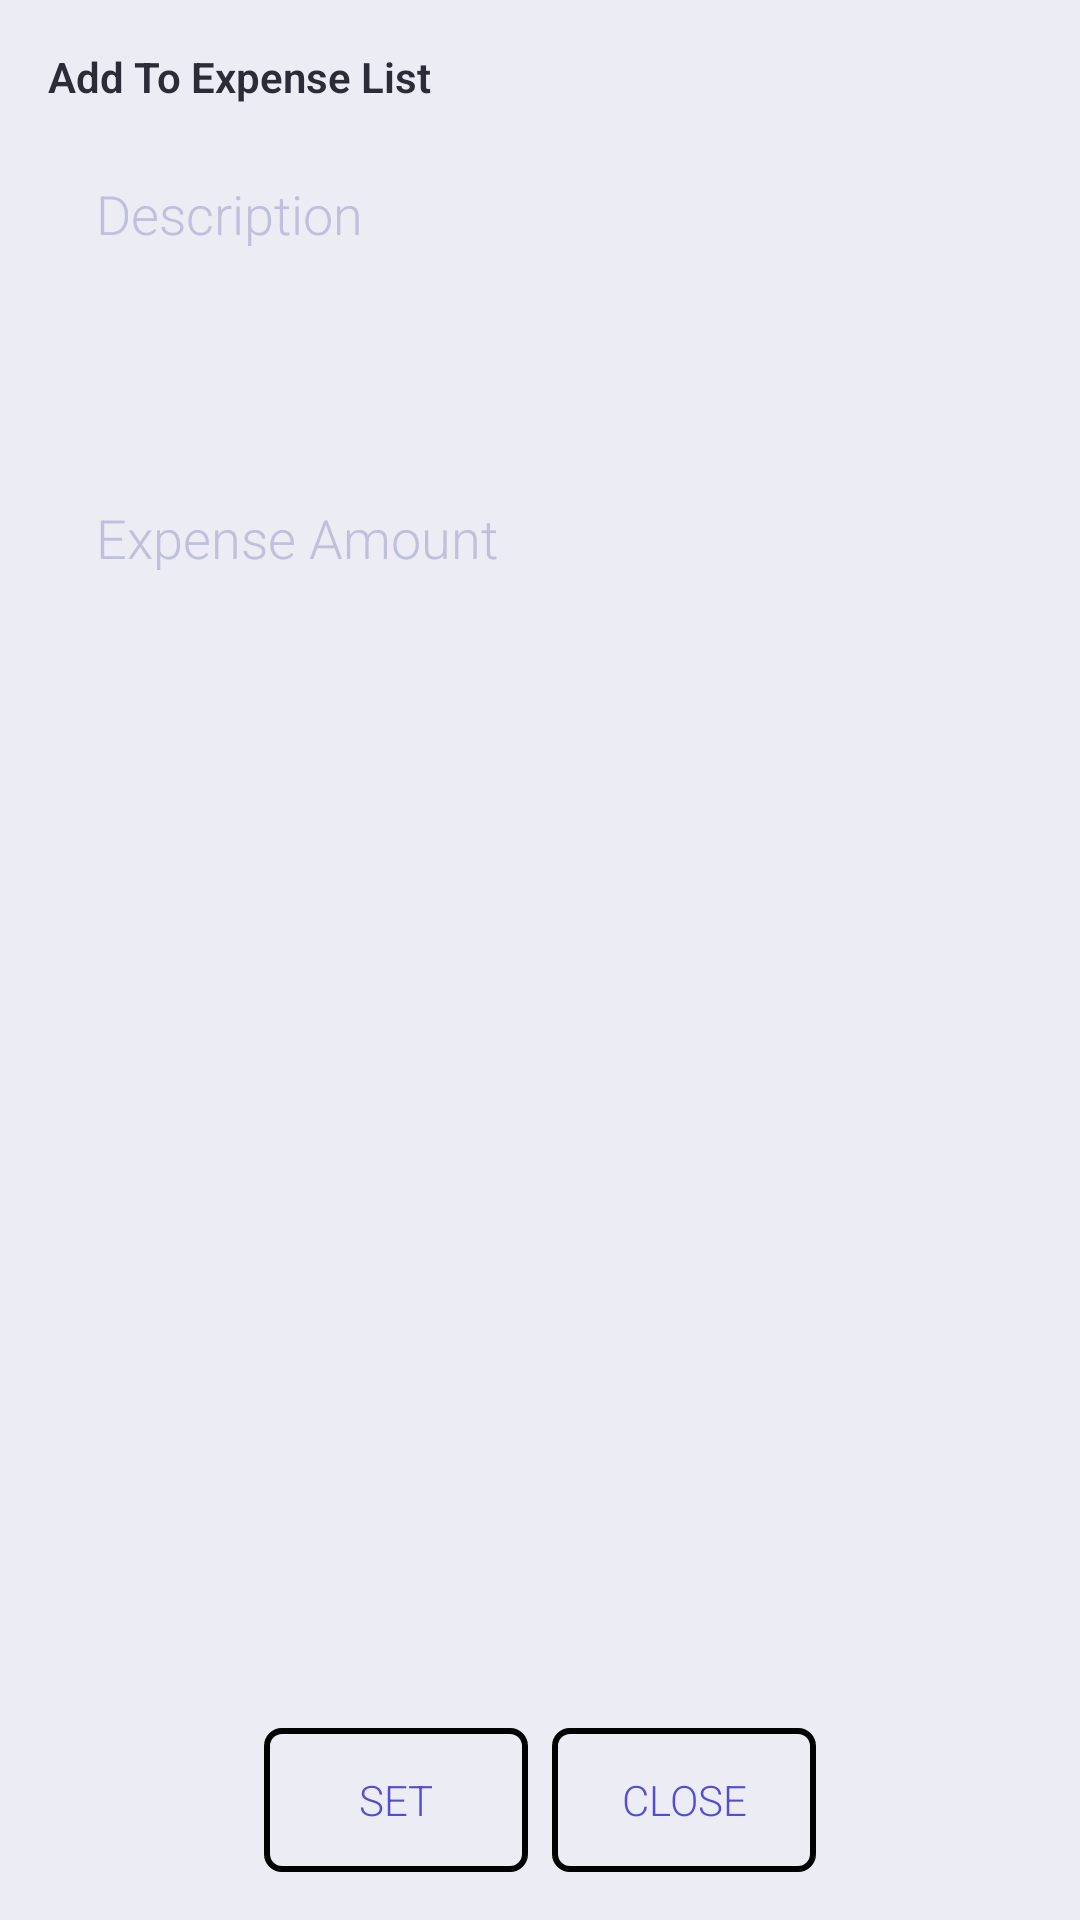

Write the Android layout XML for this screen, with the resource values it uses.
<!-- AndroidManifest.xml: application theme Theme.AppCompat.NoActionBar -->
<!-- res/layout/snippet_add_job_dialog.xml -->
<?xml version="1.0" encoding="utf-8"?>
<androidx.constraintlayout.widget.ConstraintLayout
    xmlns:android="http://schemas.android.com/apk/res/android"
    xmlns:app="http://schemas.android.com/apk/res-auto"
    xmlns:tools="http://schemas.android.com/tools"
    android:layout_width="match_parent"
    android:layout_height="380dp"
    android:padding="16dp"
    android:background="@color/colorPrimaryLight">

    <TextView
        android:id="@+id/textView"
        android:layout_width="match_parent"
        android:layout_height="wrap_content"
        android:text="Add To Expense List"
        app:fontFamily="sans-serif-light"
        android:textColor="@color/colorTextPrimary"
        android:textStyle="bold"
        app:layout_constraintEnd_toEndOf="parent"
        app:layout_constraintStart_toStartOf="parent"
        app:layout_constraintTop_toTopOf="parent" />

    <EditText
        android:id="@+id/tv_job_desc_dialog"
        android:layout_width="match_parent"
        android:layout_height="100dp"
        android:layout_marginTop="8dp"
        android:background="@android:color/transparent"
        android:gravity="top"
        app:fontFamily="sans-serif-light"
        android:textColor="@color/colorTextPrimary"
        android:textColorHint="@color/colorPrimary"
        android:hint="Description"
        android:padding="16dp"
        app:layout_constraintEnd_toEndOf="@+id/textView"
        app:layout_constraintStart_toStartOf="@+id/textView"
        app:layout_constraintTop_toBottomOf="@+id/textView"
         />

    <EditText
        android:id="@+id/tv_expenseAmt"
        android:layout_width="match_parent"
        android:layout_height="100dp"
        android:layout_marginTop="8dp"
        android:background="@android:color/transparent"
        android:gravity="top"
        app:fontFamily="sans-serif-light"
        android:textColor="@color/colorTextPrimary"
        android:textColorHint="@color/colorPrimary"
        android:hint="Expense Amount"
        android:inputType="numberDecimal"
        android:padding="16dp"
        app:layout_constraintEnd_toEndOf="@+id/tv_job_desc_dialog"
        app:layout_constraintStart_toStartOf="@+id/tv_job_desc_dialog"
        app:layout_constraintTop_toBottomOf="@+id/tv_job_desc_dialog"
        />



    <LinearLayout
        android:layout_width="wrap_content"
        android:layout_height="wrap_content"
        app:layout_constraintBottom_toBottomOf="parent"
        app:layout_constraintEnd_toEndOf="parent"
        app:layout_constraintStart_toStartOf="parent">

        <Button
            android:id="@+id/btn_set"
            android:layout_width="wrap_content"
            android:layout_height="wrap_content"
            android:layout_marginRight="8dp"
            android:text="Set"
            android:textColor="@color/colorAccent"
            android:background="@drawable/round_rect"
            app:fontFamily="sans-serif-light"/>


        <Button
            android:id="@+id/btn_close"
            android:layout_width="wrap_content"
            android:layout_height="wrap_content"
            android:background="@drawable/round_rect"
            android:textColor="@color/colorAccent"
            android:text="Close"
            app:fontFamily="sans-serif-light"/>


    </LinearLayout>


</androidx.constraintlayout.widget.ConstraintLayout>
<!-- resources referenced by this layout -->
<resources>
  <color name="colorAccent">#524CD6</color>
  <color name="colorPrimary">#BFC1DA</color>
  <color name="colorPrimaryLight">#ECECF5</color>
  <color name="colorTextPrimary">#2B2C38</color>
  <!-- drawable round_rect (drawable) -->
  <?xml version="1.0" encoding="utf-8"?>
  <shape xmlns:android="http://schemas.android.com/apk/res/android"
      android:shape="rectangle">
      <stroke
          android:color="#000"
          android:width="2dp"/>
      <corners
          android:radius="5dp" />
      <padding
          android:left="10dp"
          android:top="10dp"
          android:right="10dp"
          android:bottom="10dp" />
  </shape>
</resources>
